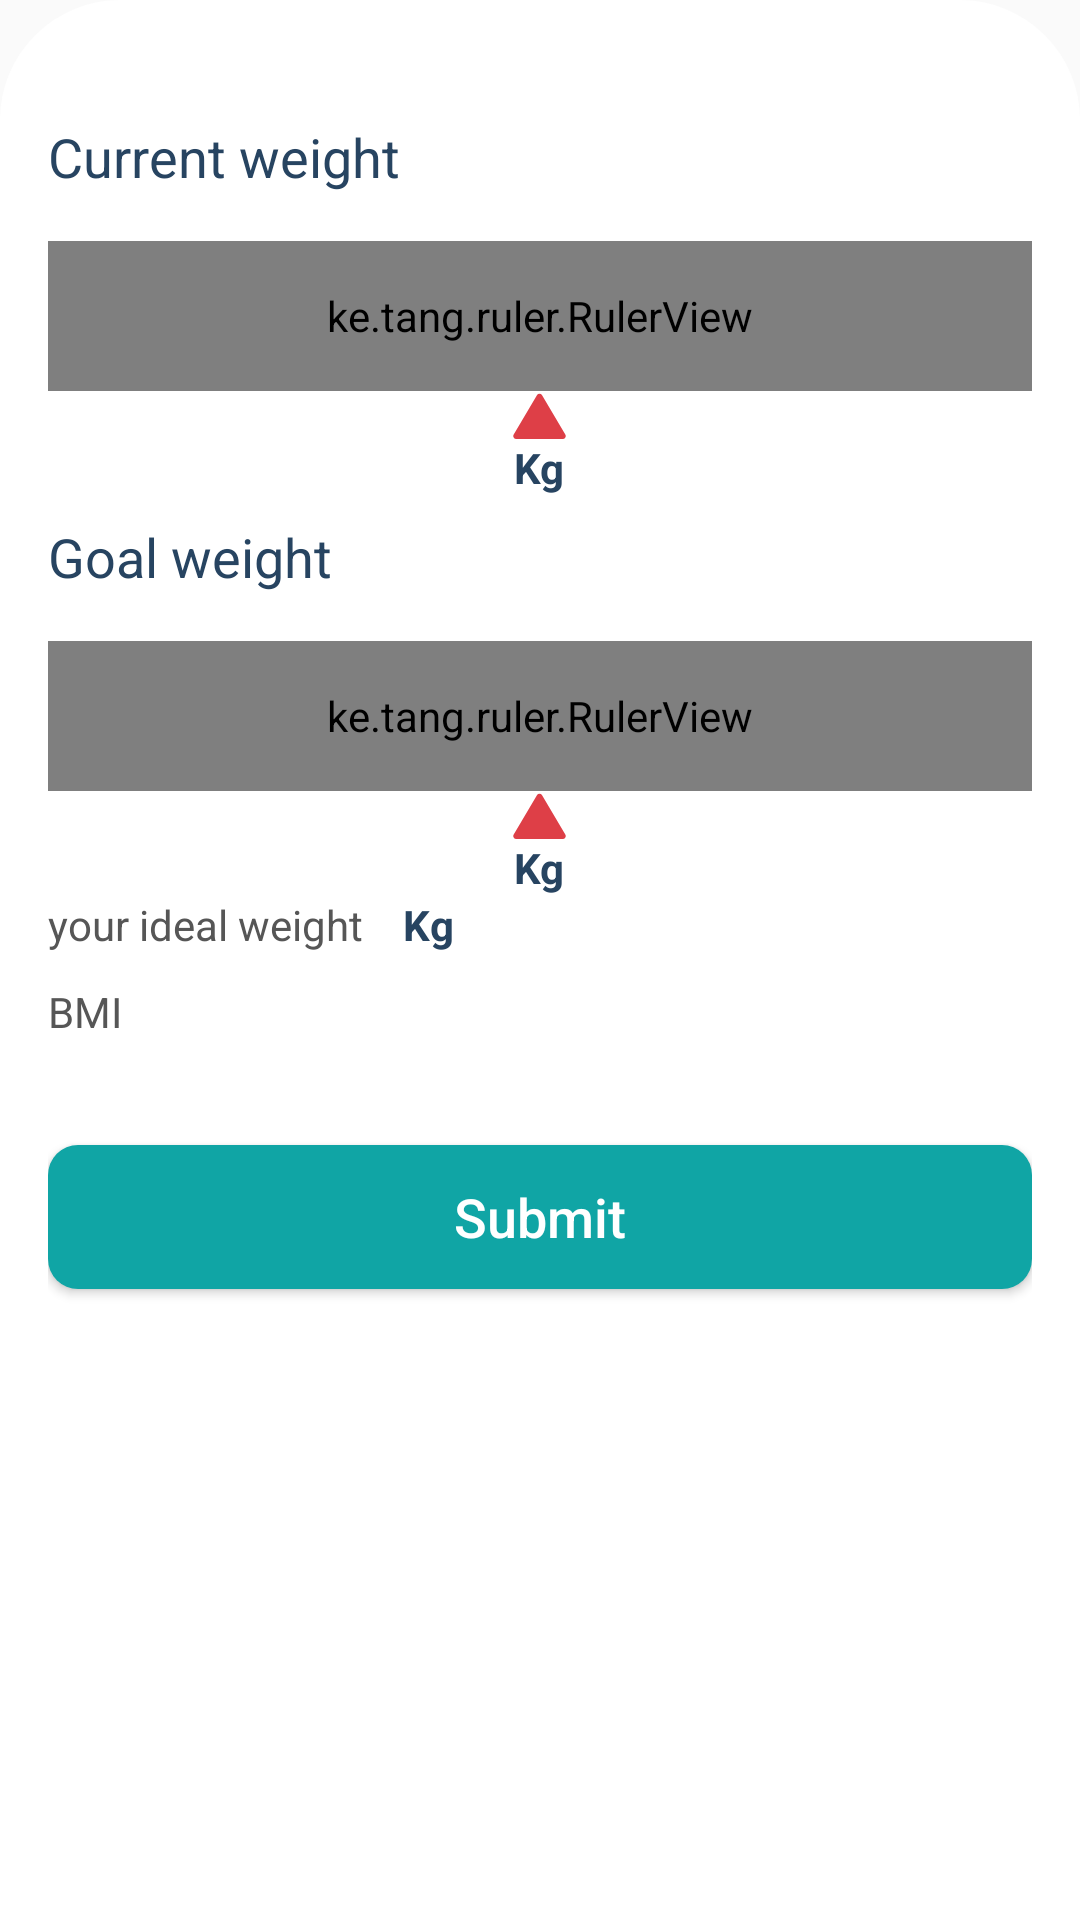

Here is an Android app screen rendered from its layout file. Give the layout XML and the strings, colors and styles it references.
<!-- AndroidManifest.xml: application theme AppTheme -->
<!-- res/layout/edit_weight_bottom_sheet.xml -->
<?xml version="1.0" encoding="utf-8"?>
<LinearLayout xmlns:android="http://schemas.android.com/apk/res/android"
    xmlns:tools="http://schemas.android.com/tools"
    xmlns:app="http://schemas.android.com/apk/res-auto"
    android:orientation="vertical"
    android:layout_width="match_parent"
    android:layout_height="wrap_content"
    android:background="@drawable/bottom_sheet_background"
    android:paddingRight="16dp"
    android:paddingLeft="16dp">

    <TextView
        android:layout_width="wrap_content"
        android:layout_height="wrap_content"
        android:textSize="18sp"
        android:fontFamily="sans-serif"
        android:textStyle="normal"
        android:textColor="#274461"
        android:text="Current weight"
        android:layout_marginTop="40dp"
        />

    <LinearLayout
        android:layout_width="match_parent"
        android:orientation="vertical"
        android:layout_height="wrap_content"
        android:layout_marginTop="16sp"
        android:clickable="false">

        <ke.tang.ruler.RulerView
            android:id="@+id/current_weight_ruler_picker"
            style="@style/AppTheme"
            android:layout_width="match_parent"
            android:layout_height="50dp"
            android:background="@android:color/white"
            app:indicator="@null"
            app:minValue="0"
            app:maxValue="200"
            android:textColor="#565656"
            app:scaleColor="#f0f0f0"
            app:rulerColor="#f0f0f0"
            app:rulerSize="2dp"
            app:scaleSize="1.5dp"
            >
        </ke.tang.ruler.RulerView>

        <ImageView

            android:layout_width="wrap_content"
            android:layout_height="wrap_content"
            android:layout_gravity="center"
            android:src="@drawable/ic_arrow_drop_up"
            android:tint="@color/fadedRed"/>
        <TextView
            android:layout_width="wrap_content"
            android:layout_height="wrap_content"
            android:layout_gravity="center"
            android:text="Kg"
            android:textColor="@color/darkGreyBlue"
            android:textStyle="bold" />
    </LinearLayout>

    <TextView
        android:layout_width="wrap_content"
        android:layout_height="wrap_content"
        android:textSize="18sp"
        android:fontFamily="sans-serif"
        android:textStyle="normal"
        android:textColor="#274461"
        android:text="Goal weight"
        android:layout_marginTop="8dp"/>

    <LinearLayout
        android:layout_width="match_parent"
        android:orientation="vertical"
        android:layout_height="wrap_content"
        android:layout_marginTop="16sp"
        android:clickable="false">

        <ke.tang.ruler.RulerView
            android:id="@+id/goal_weight_ruler_picker"
            style="@style/AppTheme"
            android:layout_width="match_parent"
            android:layout_height="50dp"
            android:background="@android:color/white"
            app:indicator="@null"
            app:minValue="0"
            app:maxValue="200"
            android:textColor="#565656"
            app:scaleColor="#f0f0f0"
            app:rulerColor="#f0f0f0"
            app:rulerSize="2dp"
            app:scaleSize="1.5dp"
            >
        </ke.tang.ruler.RulerView>

        <ImageView

            android:layout_width="wrap_content"
            android:layout_height="wrap_content"
            android:layout_gravity="center"
            android:src="@drawable/ic_arrow_drop_up"
            android:tint="@color/fadedRed"/>
        <TextView
            android:layout_width="wrap_content"
            android:layout_height="wrap_content"
            android:layout_gravity="center"
            android:text="Kg"
            android:textColor="@color/darkGreyBlue"
            android:textStyle="bold" />
    </LinearLayout>
    <LinearLayout
        android:layout_width="match_parent"
        android:layout_height="wrap_content"
        android:layout_marginBottom="10dp"
        >
        <TextView
            android:layout_width="wrap_content"
            android:layout_height="wrap_content"
            android:textSize="14sp"
            android:fontFamily="sans-serif"
            android:textStyle="normal"
            android:textColor="#565656"
            android:text="your ideal weight "
            />

        <TextView
        android:id="@+id/ideal_weight_textView"
        android:layout_width="wrap_content"
        android:layout_height="wrap_content"
        android:textSize="14sp"
        android:fontFamily="sans-serif"
        android:textStyle="bold"
        android:textColor="#274461"
        android:letterSpacing="0.01"
        android:lineSpacingExtra="4sp"
        android:layout_marginStart="8dp"
        />
        <TextView
            android:layout_width="wrap_content"
            android:layout_height="wrap_content"
            android:textSize="14sp"
            android:fontFamily="sans-serif"
            android:textStyle="bold"
            android:textColor="#274461"
            android:letterSpacing="0.01"
            android:lineSpacingExtra="4sp"
            android:text="@string/kg"
            android:layout_marginStart="2dp"
            />
    </LinearLayout>
    <LinearLayout
        android:layout_width="match_parent"
        android:layout_height="wrap_content"
        android:layout_marginBottom="35dp"
        >
        <TextView
            android:layout_width="wrap_content"
            android:layout_height="wrap_content"
            android:textSize="14sp"
            android:fontFamily="sans-serif"
            android:textStyle="normal"
            android:textColor="#565656"
            android:text="BMI"
            />

        <TextView
            android:id="@+id/bmi_textView"
            android:layout_width="wrap_content"
            android:layout_height="wrap_content"
            android:textSize="14sp"
            android:fontFamily="sans-serif"
            android:textStyle="bold"
            android:textColor="#274461"
            android:letterSpacing="0.01"
            android:lineSpacingExtra="4sp"
            android:layout_marginStart="8dp"
            />
    </LinearLayout>
    <Button
        android:textAllCaps="false"
        android:textSize="18dp"
        android:text="@string/submit"
        android:textColor="@android:color/white"
        android:layout_marginBottom="10dp"
        android:id="@+id/submit_new_Weight_button"
        android:layout_width="match_parent"
        android:layout_height="wrap_content"
        android:background="@drawable/login_button_background"/>
</LinearLayout>
<!-- resources referenced by this layout -->
<resources>
  <color name="darkGreyBlue">#274461</color>
  <color name="fadedRed">#de3f47</color>
  <!-- drawable bottom_sheet_background (drawable) -->
  <?xml version="1.0" encoding="utf-8"?>
  <shape xmlns:android="http://schemas.android.com/apk/res/android">
  <solid android:color="@android:color/white"/>
      <corners android:topRightRadius="40dp" android:topLeftRadius="40dp"/>
  </shape>
  <!-- drawable ic_arrow_drop_up (drawable) -->
  <vector android:autoMirrored="true" android:height="16dp"
      android:viewportHeight="16" android:viewportWidth="19"
      android:width="19dp" xmlns:android="http://schemas.android.com/apk/res/android">
      <path android:fillColor="#274461" android:pathData="M8.64,1.448a1,1 0,0 1,1.72 0l7.74,13.041A1,1 0,0 1,17.243 16H1.757A1,1 0,0 1,0.9 14.489z"/>
  </vector>
  <!-- drawable login_button_background (drawable) -->
  <?xml version="1.0" encoding="utf-8"?>
  <shape xmlns:android="http://schemas.android.com/apk/res/android">
  <solid android:color="@color/primaryColor"/>
      <corners android:radius="10dp"/>
  </shape>
  <string name="kg">Kg</string>
  <string name="submit">Submit</string>
  <style name="AppTheme" parent="Theme.Design.Light">
          
          <item name="colorPrimary">@color/colorPrimary</item>
          <item name="colorPrimaryDark">@color/colorPrimaryDark</item>
          <item name="colorAccent">@color/colorAccent</item>
          <item name="toolbarStyle">@style/toolbarTheme</item>
      </style>
  <color name="primaryColor">#10A5A5</color>
  <color name="colorPrimary">#008577</color>
  <color name="colorPrimaryDark">#00574B</color>
  <color name="colorAccent">#D81B60</color>
  <style name="toolbarTheme" parent="Widget.AppCompat.Toolbar">
          
         <item name="android:background">@android:color/white</item>
          <item name="android:titleTextColor">@color/darkGreyBlue</item>
      </style>
</resources>
